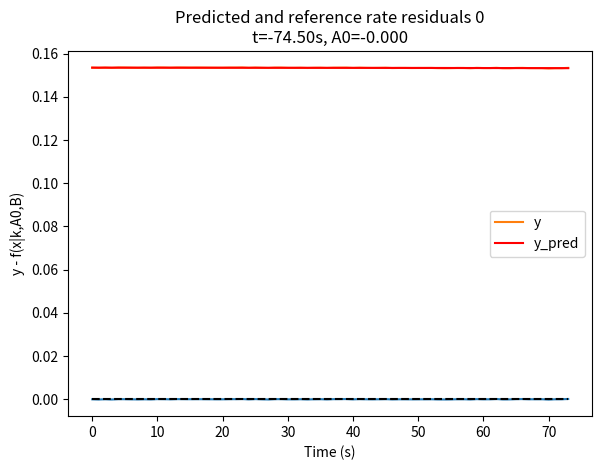

Python code for this plot:
import numpy as np
from scipy.optimize import curve_fit
import matplotlib.pyplot as plt




def fitter(f, x, y, name='fit', p0=None, show_fit=False, show_residuals=False, plots_dir=None, variables=None):
	error = lambda x, *args: np.sum((y-f(x, *args))**2)
	popt, pconv = curve_fit(f, x, y, p0, maxfev=100_000)
	Stot = np.sum((y-np.mean(y))**2)
	r2_value = 1 - (error(x, *popt)/Stot)

	round_to = 1
	for i in str(r2_value).split('.')[1]:
		if i == '9':
			round_to += 1
		else: 
			break
	# r2_value = round(r2_value, round_to)
	if str(round(r2_value, round_to))[-1] == '9':
		r2_value = round(r2_value, round_to+1)
	else:
		r2_value = round(r2_value, round_to)

	results = {}
	results['error'] = error(x, *popt)
	results['r2_value'] = r2_value
	results['func'] = f
	results['popt'] = popt
	results['ypred'] = f(x, *popt)
	results['name'] = name
	if variables is not None:
		for v, p in zip(variables, popt):
			results[v] = p

	return results


def fit_exp_lin(x, y, show_fit=True, plots_dir=None, title='Predicted and reference rate', index=0, show_residuals=True):
	f = lambda x, k, A0, b, B: A0 * np.exp(-k*x) + b * x + B
	variables = ['k', 'A0','b', 'B']
	halfheight = (y.max()-y.min())/2 + y.min()
	closest_to_middle = np.argmin(np.abs(y-halfheight))
	k = np.log(2)/x[closest_to_middle]
	A0 = (y.max()-y.min())

	results = fitter(f, x, y, variables=variables, name='exp_lin', p0=[k, A0, 0, 0], show_fit=False, show_residuals=False, plots_dir=plots_dir)

	A0 = results['A0']
	k = results['k']
	B = results['B']
	b = results['b']
	if show_fit: 
		plt.figure()
		plt.plot(x, f(x, *results['popt']), label=f'Predicted decay, R2={results["r2_value"]}')
		plt.plot(x, A0*np.exp(-x*k)+B, label=f'Exponential part')
		plt.plot(x, b*x+B, label=f'linear part')
		plt.plot(x, y, label='Reference data')
		plt.title(f'{title} {index}\nt={1/k:.2f}s, A0={A0:.3f}, b={b:.3f}')
		plt.xlabel('Time (s)')
		plt.ylabel('Transmittance')
		plt.legend()
		plt.tight_layout()
		if plots_dir is not None: plt.savefig(f'{plots_dir}/exp_lin_fit_{index}.jpg')

	if show_residuals: 
		plt.figure()
		plt.plot(x, y-f(x, *results['popt']))
		plt.plot(x, np.zeros_like(x), linestyle='dashed', color='black')
		plt.title(f'{title} residuals {index}\nt={1/k:.2f}s, A0={A0:.3f}, b={b:.3f}')
		plt.xlabel('Time (s)')
		plt.ylabel('y - f(x | k, A0, b)')
		plt.tight_layout()
		if plots_dir is not None: plt.savefig(f'{plots_dir}/exp_lin_residuals_{index}.jpg')


	return results




# def fit_exp_lin(x, y, show_fit=True, plots_dir=None, title='Predicted and reference rate', index=0, show_residuals=True):
# 	f = lambda x, k, A0, b, B: A0 * np.exp(-k*x) + b * x + B
# 	error = lambda x, *args: np.sum((y-f(x, *args))**2)

# 	halfheight = (y.max()-y.min())/2 + y.min()
# 	closest_to_middle = np.argmin(np.abs(y-halfheight))
# 	k = np.log(2)/x[closest_to_middle]
# 	A0 = (y.max()-y.min())

# 	res = curve_fit(f, x, y, [k, A0, 0, 0], maxfev=10000)[0]

# 	Stot = np.sum((y-np.mean(y))**2)
# 	r2_value = 1 - (error(x, *res)/Stot)
# 	round_to = 1
# 	for i in str(r2_value).split('.')[1]:
# 		if i == '9':
# 			round_to += 1
# 		else: 
# 			break
# 	r2_value = round(r2_value, round_to)
# 	k = res[0]
# 	A0 = res[1]
# 	b = res[2]
# 	B = res[3]
# 	results = {'k':k, 'A0':A0, 'b':b, 'B':B, 'popt':res, 'error':error(x, *res), 'ypred':f(x,*res), 'r2_value':r2_value, 'model': 'exp_lin', 'func': f}

# 	if show_fit: 
# 		plt.figure()
# 		plt.plot(x, f(x, *res), label=f'Predicted decay, R2={r2_value}')
# 		plt.plot(x, A0*np.exp(-x*k)+B, label=f'Exponential part')
# 		plt.plot(x, b*x+B, label=f'linear part')
# 		plt.plot(x, y, label='Reference data')
# 		plt.title(f'{title} {index}\nk={k:.3f}, A0={A0:.3f}, b={b:.3f}')
# 		plt.xlabel('Time (s)')
# 		plt.ylabel('Transmittance')
# 		plt.legend()
# 		plt.tight_layout()
# 		if plots_dir is not None: plt.savefig(f'{plots_dir}/exp_decay_lin_fit_{index}.jpg')

# 	if show_residuals: 
# 		plt.figure()
# 		plt.plot(x, y-f(x, *res))
# 		plt.plot(x, np.zeros_like(x), linestyle='dashed', color='black')
# 		plt.title(f'{title} residuals {index}\nk={k:.3f}, A0={A0:.3f}, b={b:.3f}')
# 		plt.xlabel('Time (s)')
# 		plt.ylabel('y - f(x|k,A0,b)')
# 		plt.tight_layout()
# 		if plots_dir is not None: plt.savefig(f'{plots_dir}/exp_decay_lin_residuals_{index}.jpg')

# 	plt.figure()
# 	plt.plot(x, y)
# 	plt.plot(x, y - f(x, *res))
# 	# plt.show()


# 	return results


def fit_exp_decay(x, y, use_scipy=True, maxiter=100_000, eps=1e-12, plot_errors=False, show_fit=True, 
				  plots_dir=None, title='Predicted and reference rate', outfile=None, index=0, show_residuals=True):
	#x is usually time, y is usually tracked wavelength
	#fitting to [A]_0 exp(-kt) + B
	#initial values
	# k = 2/x.max()			#height of 0.1 + B at time x.max()/2
	halfheight = (y.max()-y.min())/2 + y.min()
	closest_to_middle = np.argmin(np.abs(y-halfheight))
	k = np.log(2)/x[closest_to_middle]
	A0 = (y.max()-y.min())			
	B = 0

	f = lambda x, k, A0, B: A0 * np.exp(-k*x) + B
	error = lambda x, *args: np.sum((y-f(x, *args))**2)

	res = curve_fit(f, x, y, [k, A0, B], maxfev=10000)[0]
	k = res[0]
	A0 = res[1]
	B = res[2]

	Stot = np.sum((y-np.mean(y))**2)
	r2_value = 1 - (error(x, *res)/Stot)
	results = {'name': 'exp_decay', 'k':k, 'A0':A0, 'B':B, 'popt':res, 'error':error(x, *res), 'ypred':f(x,*res), 'r2_value':r2_value, 'func': f}


	if show_fit: 
		plt.figure()
		plt.plot(x, f(x,*res), label=f'Predicted decay, R2={r2_value}')
		plt.plot(x, y, label='Reference data')
		plt.title(f'{title} {index}\nt={1/k:.2f}, A0={A0:.3f}')
		plt.xlabel('Time (s)')
		plt.ylabel('Transmittance')
		plt.hlines(A0/2, x.min(), np.log(2)/k, colors=['black'], linewidths=[.75])
		plt.vlines(np.log(2)/k, y.min(), A0/2, colors=['black'], linewidths=[.75])
		plt.scatter(np.log(2)/k, A0/2, c='black')
		plt.text(np.log(2.2)/k, A0/1.85, r'$t_{1/2} = $' + f'{np.log(2)/k:.2f} s')
		plt.legend()
		plt.tight_layout()
		if plots_dir is not None: plt.savefig(f'{plots_dir}/exp_decay_fit_{index}.jpg')

	if show_residuals: 
		plt.figure()
		plt.plot(x, y-f(x, *res))
		plt.plot(x, np.zeros_like(x), linestyle='dashed', color='black')
		plt.title(f'{title} residuals {index}\nt={1/k:.2f}s, A0={A0:.3f}')
		plt.xlabel('Time (s)')
		plt.ylabel('y - f(x|k,A0,B)')
		plt.tight_layout()
		if plots_dir is not None: plt.savefig(f'{plots_dir}/exp_decay_residuals_{index}.jpg')

	# plt.figure()
	# plt.plot(x, y)
	# plt.plot(x, y - f(x, *res))
	# plt.show()
	return results


def fit_biexp_decay(x, y, p0=None, show_fit=True, 
				  plots_dir=None, title='Predicted and reference rate', outfile=None, index=0, show_residuals=True):
	#x is usually time, y is usually tracked wavelength
	#fitting to [A]_0 exp(-kt) + B
	#initial values
	# k = 2/x.max()			#height of 0.1 + B at time x.max()/2
	if p0 is None:
		halfheight = (y.max()-y.min())/2 + y.min()
		closest_to_middle = np.argmin(np.abs(y-halfheight))
		k1 = np.log(2)/x[closest_to_middle]
		A01 = (y.max()-y.min())
		k1 = 1/200
		A01 = .8
		k2 = 1/10000
		A02 = .2

		p0 = [k1, k2, A01, A02, 0]

	f = lambda x, k1, k2, A01, A02, B: A01 * np.exp(-k1*x) + A02 * np.exp(-k2*x) + B
	error = lambda x, *args: np.sum((y-f(x, *args))**2)

	res = curve_fit(f, x, y, p0, bounds=[[0,0,0,0,-np.inf], [np.inf,np.inf,np.inf,np.inf,np.inf]], maxfev=10000)[0]
	
	k1 = res[0]
	k2 = res[1]
	A01 = res[2]
	A02 = res[3]
	B = res[4]

	Stot = np.sum((y-np.mean(y))**2)
	r2_value = 1 - (error(x, *res)/Stot)
	results = {'name': 'biexp_decay', 'k1':k1, 'k2':k2, 'A01':A01, 'A02':A02, 'B':B, 'popt':res, 'error':error(x, *res), 'ypred':f(x,*res), 'r2_value':r2_value, 'func': f}


	if show_fit: 
		plt.figure()
		plt.plot(x, f(x, *res), label=f'Predicted decay tot, R2={r2_value}', linewidth=2)
		plt.plot(x, A01*np.exp(-k1*x) + B, label=f'Predicted decay 1')
		plt.plot(x, A02*np.exp(-k2*x) + B, label=f'Predicted decay 2')
		plt.scatter(x, y, label='Reference data')
		plt.title(f'{title} {index}\nt1={1/k1:.1f}, t2={1/k2:.1f}, A01={A01:.3f}, A02={A02:.3f}')
		plt.xlabel('Time (s)')
		plt.ylabel('Transmittance')
		plt.legend()
		plt.tight_layout()
		if plots_dir is not None: plt.savefig(f'{plots_dir}/biexp_decay_fit_{index}.jpg')

	if show_residuals: 
		plt.figure()
		plt.plot(x, y-f(x, *res))
		plt.plot(x, np.zeros_like(x), linestyle='dashed', color='black')
		plt.title(f'{title} residuals {index}\nt1={1/k1:.1f}, t2={1/k2:.1f}, A01={A01:.3f}, A02={A02:.3f}')
		plt.xlabel('Time (s)')
		plt.ylabel('y - f(x|k1,k2,A01,A02)')
		plt.tight_layout()
		if plots_dir is not None: plt.savefig(f'{plots_dir}/biexp_decay_residuals_{index}.jpg')

	plt.figure()
	plt.plot(x, y)
	plt.plot(x, y - f(x, *res))
	# plt.show()
	return results



if __name__ == '__main__':
	import matplotlib.pyplot as plt

	f = lambda x, k, A0, B: A0 * np.exp(-k*x) + B


	x = np.linspace(-1,1,1000)
	y = f(x, 1, 0.9, 0.1) + np.random.random(x.shape)/100


	y = np.array([0.15349171, 0.15339416, 0.15351357, 0.1533864,  0.15354462, 0.153518,
 0.15346363, 0.15341833, 0.15347431, 0.15341405, 0.15354731, 0.15352348,
 0.15345234, 0.1535392 , 0.153526  , 0.15349127, 0.15351175, 0.15349331,
 0.15346805, 0.15344647, 0.15344195, 0.15350094, 0.15349855, 0.15355208,
 0.15339782, 0.15351598, 0.15342625, 0.15334652, 0.15348612, 0.15349408,
 0.15339576, 0.15339054, 0.15343784, 0.15334199, 0.15341767, 0.15344519,
 0.15335192, 0.15345505, 0.15347037, 0.15348859, 0.15336128, 0.15345922,
 0.15338691, 0.15335967, 0.15338669, 0.15343726, 0.15331631, 0.15335974,
 0.15336118, 0.15332398, 0.15334098, 0.15334466, 0.15336297, 0.15328216,
 0.15325064, 0.15328163, 0.15334921, 0.15334129, 0.15324712, 0.15338901,
 0.15330613, 0.15331152, 0.15341912, 0.1532401 , 0.15324256, 0.15336303,
 0.1533832 , 0.15329199, 0.15329328, 0.15329151, 0.15314379, 0.15326374,
 0.15326847, 0.15338853,])
	x = np.arange(y.size)

	opt_res = fit_exp_decay(x, y, show_fit=False, plot_errors=False)
	predict_y = f(x, opt_res["k"], opt_res["A0"], opt_res["B"])

	print('optimization complete:')
	print(f'k  = {opt_res["k"]}')
	print(f'A0 = {opt_res["A0"]}')
	print(f'B  = {opt_res["B"]}')

	plt.plot(x, y, label='y')
	plt.plot(x, predict_y, label='y_pred', color='red')


	plt.legend()
	plt.show()